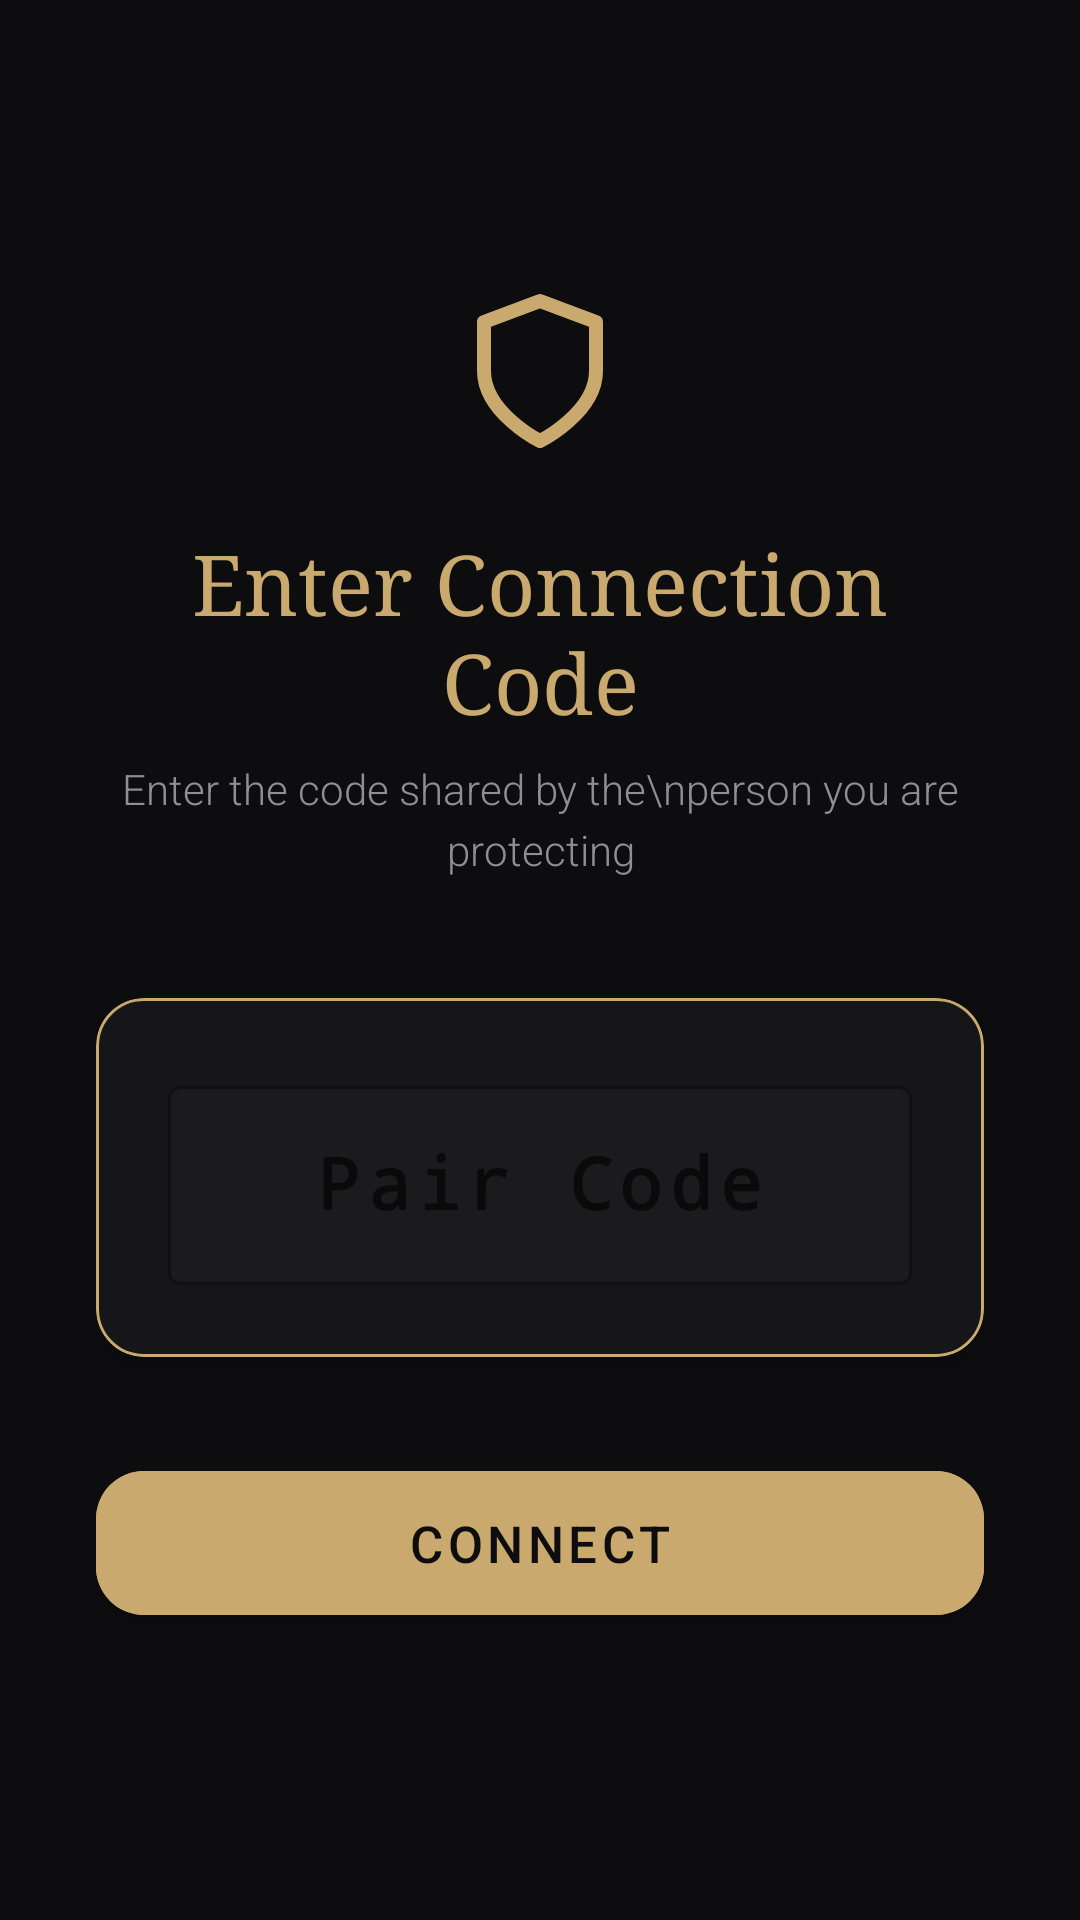

This screen was rendered from an Android layout file. Write that file and the resources it references.
<!-- AndroidManifest.xml: application theme Theme.SafeSignal -->
<!-- res/layout/activity_setup_code_guardian.xml -->
<?xml version="1.0" encoding="utf-8"?>
<LinearLayout xmlns:android="http://schemas.android.com/apk/res/android"
    xmlns:app="http://schemas.android.com/apk/res-auto"
    android:layout_width="match_parent"
    android:layout_height="match_parent"
    android:orientation="vertical"
    android:gravity="center"
    android:background="@color/bg_dark"
    android:padding="32dp">

    <ImageView
        android:layout_width="56dp"
        android:layout_height="56dp"
        android:src="@drawable/ic_shield_vlynxly"
        app:tint="@color/accent_gold"
        android:layout_marginBottom="24dp"/>

    <TextView
        android:layout_width="wrap_content"
        android:layout_height="wrap_content"
        android:text="Enter Connection Code"
        android:textSize="28sp"
        android:fontFamily="serif"
        android:textColor="@color/accent_gold"
        android:gravity="center"
        android:layout_marginBottom="8dp"/>

    <TextView
        android:layout_width="wrap_content"
        android:layout_height="wrap_content"
        android:text="Enter the code shared by the\nperson you are protecting"
        android:textSize="14sp"
        android:fontFamily="sans-serif-light"
        android:textColor="@color/text_secondary"
        android:gravity="center"
        android:lineSpacingExtra="4dp"
        android:layout_marginBottom="40dp"/>

    
    <com.google.android.material.card.MaterialCardView
        android:layout_width="match_parent"
        android:layout_height="wrap_content"
        app:cardBackgroundColor="@color/card_bg"
        app:cardCornerRadius="16dp"
        app:cardElevation="8dp"
        app:strokeWidth="1dp"
        app:strokeColor="@color/accent_gold"
        android:layout_marginBottom="32dp">

        <LinearLayout
            android:layout_width="match_parent"
            android:layout_height="wrap_content"
            android:orientation="vertical"
            android:gravity="center"
            android:padding="24dp">

            <com.google.android.material.textfield.TextInputLayout
                android:id="@+id/tilPairCode"
                android:layout_width="match_parent"
                android:layout_height="wrap_content"
                android:hint="Pair Code"
                app:placeholderText="e.g. Christine0109"
                app:boxBackgroundColor="@color/glass_bg"
                app:boxStrokeColor="@color/accent_gold"
                app:hintTextColor="@color/text_secondary"
                style="@style/Widget.MaterialComponents.TextInputLayout.OutlinedBox">
                <com.google.android.material.textfield.TextInputEditText
                    android:id="@+id/etPairCode"
                    android:layout_width="match_parent"
                    android:layout_height="wrap_content"
                    android:textColor="@color/white"
                    android:textSize="24sp"
                    android:fontFamily="monospace"
                    android:textStyle="bold"
                    android:gravity="center"
                    android:letterSpacing="0.1"
                    android:inputType="textVisiblePassword"/>
            </com.google.android.material.textfield.TextInputLayout>

        </LinearLayout>
    </com.google.android.material.card.MaterialCardView>

    <com.google.android.material.button.MaterialButton
        android:id="@+id/btnConnect"
        android:layout_width="match_parent"
        android:layout_height="60dp"
        android:text="Connect"
        android:textSize="17sp"
        android:textColor="@color/bg_dark"
        android:backgroundTint="@color/accent_gold"
        app:cornerRadius="16dp"
        app:elevation="4dp"/>

</LinearLayout>
<!-- resources referenced by this layout -->
<resources>
  <color name="accent_gold">#C9A96E</color>
  <color name="bg_dark">#0D0D0F</color>
  <color name="card_bg">#161618</color>
  <color name="glass_bg">#05FFFFFF</color>
  <color name="text_secondary">#8E8E96</color>
  <color name="white">#F0EDE8</color>
  <!-- drawable ic_shield_vlynxly (drawable) -->
  <vector xmlns:android="http://schemas.android.com/apk/res/android"
      android:width="24dp"
      android:height="24dp"
      android:viewportWidth="24"
      android:viewportHeight="24">
    <path
        android:pathData="M12 22s8-4 8-10V5l-8-3-8 3v7c0 6 8 10 8 10"
        android:strokeLineJoin="round"
        android:strokeWidth="2"
        android:fillColor="#00000000"
        android:strokeColor="#FFFFFF"
        android:strokeLineCap="round"/>
  </vector>
  <style name="Theme.SafeSignal" parent="Theme.MaterialComponents.DayNight.NoActionBar">
          <item name="colorPrimary">@color/purple_primary</item>
          <item name="colorPrimaryVariant">@color/purple_dark</item>
          <item name="colorOnPrimary">@color/white</item>
          <item name="colorSurface">@color/bg_dark</item>
          <item name="android:windowBackground">@color/bg_dark</item>
          <item name="android:statusBarColor">@color/bg_dark</item>
          <item name="android:navigationBarColor">@color/bg_dark</item>
      </style>
  <color name="purple_primary">#7C6FCD</color>
  <color name="purple_dark">#5C50A6</color>
</resources>
